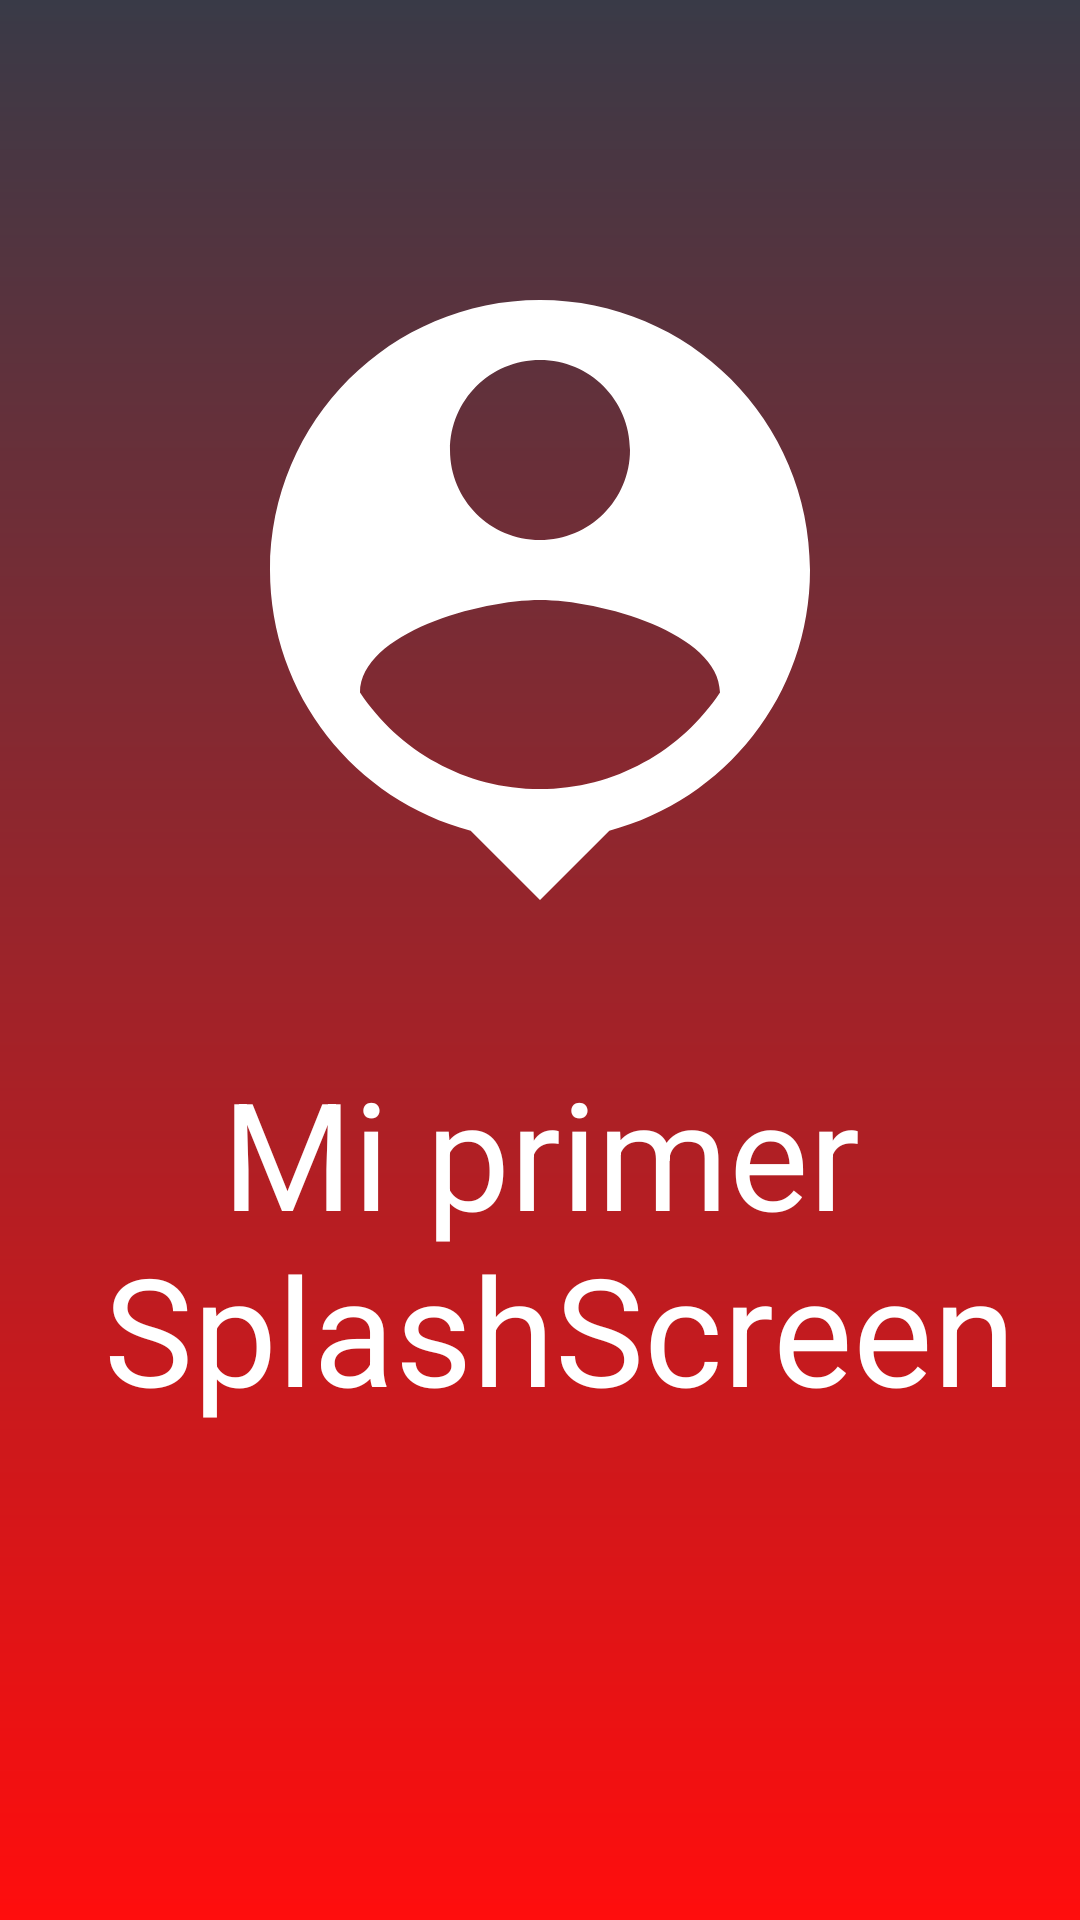

Android layout source for this screen:
<!-- AndroidManifest.xml: application theme Theme.TP3SplashScreen -->
<!-- res/layout/activity_splash_screen.xml -->
<?xml version="1.0" encoding="utf-8"?>
<androidx.constraintlayout.widget.ConstraintLayout
    xmlns:android="http://schemas.android.com/apk/res/android"
    xmlns:app="http://schemas.android.com/apk/res-auto"
    xmlns:tools="http://schemas.android.com/tools"
    android:layout_width="match_parent"
    android:layout_height="match_parent"
    tools:context=".SplashScreen">

    <View
        android:id="@+id/view"
        android:layout_width="wrap_content"
        android:layout_height="wrap_content"
        android:background="@drawable/gradient"
        app:layout_constraintBottom_toBottomOf="parent"
        app:layout_constraintEnd_toEndOf="parent"
        app:layout_constraintStart_toStartOf="parent"
        app:layout_constraintTop_toTopOf="parent" />

    <ImageView
        android:id="@+id/imageView"
        android:layout_width="wrap_content"
        android:layout_height="wrap_content"
        app:layout_constraintBottom_toBottomOf="parent"
        app:layout_constraintEnd_toEndOf="@+id/view"
        app:layout_constraintStart_toStartOf="parent"
        app:layout_constraintTop_toTopOf="@+id/view"
        app:layout_constraintVertical_bias="0.19999999"
        app:srcCompat="@drawable/baseline_person_pin_24"
        app:tint="@color/white" />

    <TextView
        android:id="@+id/textView"
        android:layout_width="348dp"
        android:layout_height="141dp"
        android:layout_marginStart="24dp"
        android:layout_marginEnd="24dp"
        android:text="@string/my_first_splash_screen"
        android:textAlignment="center"
        android:textColor="#FFFFFF"
        android:textFontWeight="@integer/material_motion_duration_long_2"
        android:textSize="50sp"
        app:layout_constraintBottom_toBottomOf="@+id/view"
        app:layout_constraintEnd_toEndOf="parent"
        app:layout_constraintHorizontal_bias="0.492"
        app:layout_constraintStart_toStartOf="parent"
        app:layout_constraintTop_toBottomOf="@+id/imageView"
        app:layout_constraintVertical_bias="0.171" />


</androidx.constraintlayout.widget.ConstraintLayout>
<!-- resources referenced by this layout -->
<resources>
  <!-- drawable baseline_person_pin_24 (drawable) -->
  <vector android:height="240dp" android:tint="#000000"
      android:viewportHeight="24" android:viewportWidth="24"
      android:width="240dp" xmlns:android="http://schemas.android.com/apk/res/android">
      <path android:fillColor="@android:color/white" android:pathData="M12,2c-4.97,0 -9,4.03 -9,9 0,4.17 2.84,7.67 6.69,8.69L12,22l2.31,-2.31C18.16,18.67 21,15.17 21,11c0,-4.97 -4.03,-9 -9,-9zM12,4c1.66,0 3,1.34 3,3s-1.34,3 -3,3 -3,-1.34 -3,-3 1.34,-3 3,-3zM12,18.3c-2.5,0 -4.71,-1.28 -6,-3.22 0.03,-1.99 4,-3.08 6,-3.08 1.99,0 5.97,1.09 6,3.08 -1.29,1.94 -3.5,3.22 -6,3.22z"/>
  </vector>
  <!-- drawable gradient (drawable) -->
  <?xml version="1.0" encoding="utf-8"?>
  <shape
      xmlns:android="http://schemas.android.com/apk/res/android"
      android:shape="rectangle">
  
      <gradient
          android:startColor="#393A47"
          android:endColor="#FF0D0D"
          android:angle="-45"/>
  </shape>
  <string name="my_first_splash_screen">Mi primer\n SplashScreen</string>
  <style name="Theme.TP3SplashScreen" parent="Base.Theme.TP3SplashScreen">
          <item name="android:windowIsTranslucent">true</item>
      </style>
  <style name="Base.Theme.TP3SplashScreen" parent="Theme.Material3.DayNight.NoActionBar">
          
          
      </style>
  <!-- not gathered from this repository: default colours our renderer supplied (Android Studio template values) -->
  <color name="white">#FFFFFFFF</color>
</resources>
